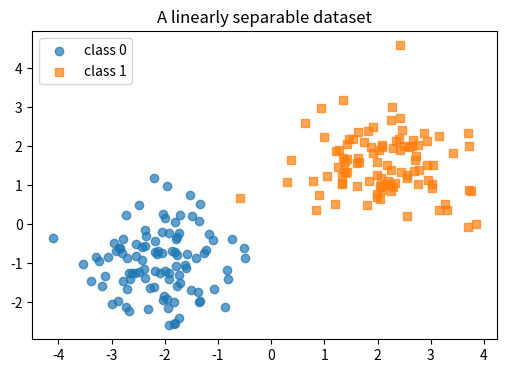
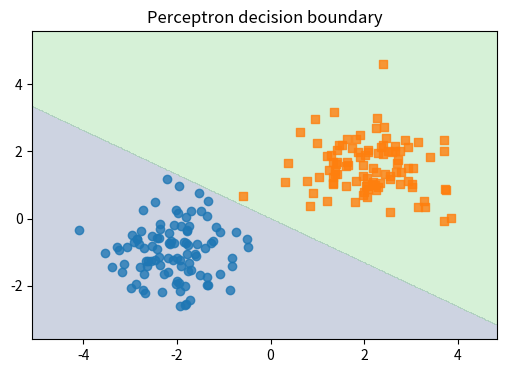
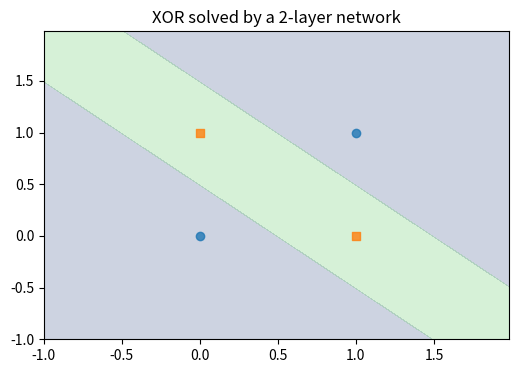
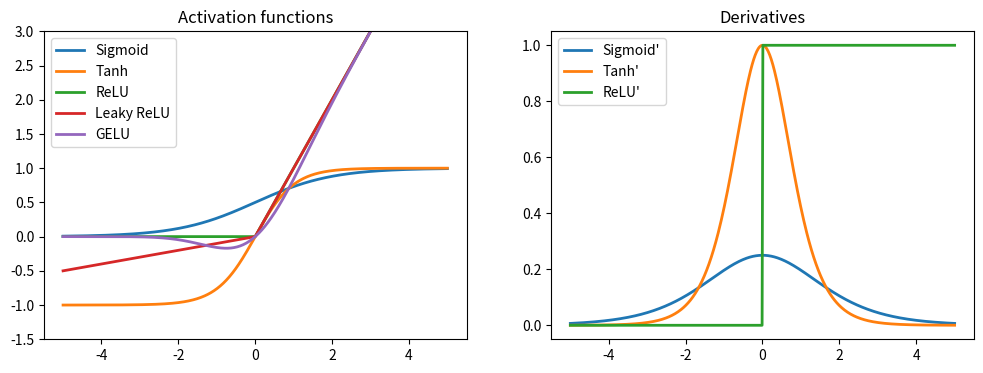
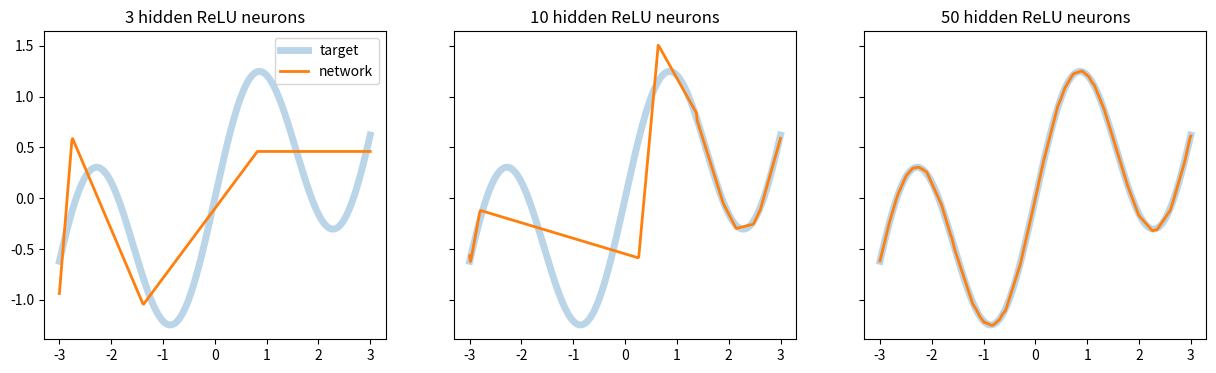

Write Python code to recreate these figures, in order.
import numpy as np
import matplotlib.pyplot as plt

np.random.seed(42)
plt.rcParams['figure.figsize'] = (6, 4)

def step(z):
    """Heaviside step activation."""
    return (z >= 0).astype(int)


def neuron(x, w, b):
    """A single perceptron neuron: weighted sum followed by a step activation."""
    return step(x @ w + b)


# Hand-set weights that implement the logical AND gate
X_gate = np.array([[0, 0], [0, 1], [1, 0], [1, 1]])
w_and, b_and = np.array([1.0, 1.0]), -1.5
print('AND:', neuron(X_gate, w_and, b_and))

# ... and the OR gate (only the bias changes)
w_or, b_or = np.array([1.0, 1.0]), -0.5
print('OR: ', neuron(X_gate, w_or, b_or))

# Two Gaussian blobs that are linearly separable
n = 100
X0 = np.random.randn(n, 2) * 0.8 + np.array([-2, -1])
X1 = np.random.randn(n, 2) * 0.8 + np.array([2, 1.5])
X = np.vstack([X0, X1])
y = np.array([0] * n + [1] * n)

plt.scatter(X[y == 0, 0], X[y == 0, 1], label='class 0', alpha=0.7)
plt.scatter(X[y == 1, 0], X[y == 1, 1], label='class 1', alpha=0.7, marker='s')
plt.legend(); plt.title('A linearly separable dataset'); plt.show()

class Perceptron:
    def __init__(self, n_features, lr=0.1):
        self.w = np.zeros(n_features)
        self.b = 0.0
        self.lr = lr

    def predict(self, X):
        return step(X @ self.w + self.b)

    def fit(self, X, y, epochs=20):
        history = []
        for epoch in range(epochs):
            errors = 0
            for i in np.random.permutation(len(X)):
                y_hat = self.predict(X[i:i + 1])[0]
                update = self.lr * (y[i] - y_hat)
                self.w += update * X[i]
                self.b += update
                errors += int(update != 0)
            history.append(errors)
            if errors == 0:          # converged: every sample classified correctly
                break
        return history


perceptron = Perceptron(n_features=2, lr=0.1)
history = perceptron.fit(X, y)
print('errors per epoch:', history)
print('learned w =', perceptron.w, ' b =', round(perceptron.b, 3))

def plot_decision_boundary(predict_fn, X, y, title='', ax=None, h=0.02):
    """Colour the plane by the model's prediction and overlay the data points."""
    ax = ax or plt.gca()
    x_min, x_max = X[:, 0].min() - 1, X[:, 0].max() + 1
    y_min, y_max = X[:, 1].min() - 1, X[:, 1].max() + 1
    xx, yy = np.meshgrid(np.arange(x_min, x_max, h), np.arange(y_min, y_max, h))
    zz = predict_fn(np.c_[xx.ravel(), yy.ravel()]).reshape(xx.shape)
    ax.contourf(xx, yy, zz, alpha=0.25, levels=[-0.5, 0.5, 1.5])
    ax.scatter(X[y == 0, 0], X[y == 0, 1], alpha=0.8)
    ax.scatter(X[y == 1, 0], X[y == 1, 1], alpha=0.8, marker='s')
    ax.set_title(title)


plot_decision_boundary(perceptron.predict, X, y, 'Perceptron decision boundary')
plt.show()

y_xor = np.array([0, 1, 1, 0])
p_xor = Perceptron(n_features=2, lr=0.1)
hist_xor = p_xor.fit(X_gate.astype(float), y_xor, epochs=100)

print('errors in the last 10 epochs:', hist_xor[-10:])
print('predictions:', p_xor.predict(X_gate), ' targets:', y_xor)

def xor_mlp(X):
    # hidden layer: two neurons (OR and NAND)
    W1 = np.array([[1.0, -1.0],
                   [1.0, -1.0]])
    b1 = np.array([-0.5, 1.5])
    h = step(X @ W1 + b1)
    # output layer: one neuron (AND)
    w2 = np.array([1.0, 1.0])
    b2 = -1.5
    return step(h @ w2 + b2)


print('MLP predictions:', xor_mlp(X_gate), ' targets:', y_xor)
plot_decision_boundary(xor_mlp, X_gate.astype(float), y_xor, 'XOR solved by a 2-layer network')
plt.show()

def sigmoid(z):     return 1 / (1 + np.exp(-z))
def tanh(z):        return np.tanh(z)
def relu(z):        return np.maximum(0, z)
def leaky_relu(z):  return np.where(z > 0, z, 0.1 * z)
def gelu(z):        return 0.5 * z * (1 + np.tanh(np.sqrt(2 / np.pi) * (z + 0.044715 * z ** 3)))

# derivatives (needed for training in session 2)
def d_sigmoid(z):   s = sigmoid(z); return s * (1 - s)
def d_tanh(z):      return 1 - np.tanh(z) ** 2
def d_relu(z):      return (z > 0).astype(float)

z = np.linspace(-5, 5, 500)
fig, axes = plt.subplots(1, 2, figsize=(12, 4))
for f, name in [(sigmoid, 'Sigmoid'), (tanh, 'Tanh'), (relu, 'ReLU'), (leaky_relu, 'Leaky ReLU'), (gelu, 'GELU')]:
    axes[0].plot(z, f(z), label=name, lw=2)
for f, name in [(d_sigmoid, "Sigmoid'"), (d_tanh, "Tanh'"), (d_relu, "ReLU'")]:
    axes[1].plot(z, f(z), label=name, lw=2)
axes[0].set_ylim(-1.5, 3); axes[0].set_title('Activation functions'); axes[0].legend()
axes[1].set_title('Derivatives'); axes[1].legend()
plt.show()

W1, b1 = np.random.randn(4, 3), np.random.randn(4)
W2, b2 = np.random.randn(2, 4), np.random.randn(2)
x = np.random.randn(3)

two_linear_layers = W2 @ (W1 @ x + b1) + b2
one_linear_layer = (W2 @ W1) @ x + (W2 @ b1 + b2)
print('identical outputs:', np.allclose(two_linear_layers, one_linear_layer))

def softmax(z):
    z = z - z.max(axis=1, keepdims=True)          # subtract the max for numerical stability
    e = np.exp(z)
    return e / e.sum(axis=1, keepdims=True)


class MLP:
    """A fully connected network with ReLU hidden layers and a softmax output."""

    def __init__(self, layer_sizes, seed=0):
        rng = np.random.default_rng(seed)
        self.params = []
        for n_in, n_out in zip(layer_sizes[:-1], layer_sizes[1:]):
            W = rng.normal(0, np.sqrt(2 / n_in), size=(n_in, n_out))   # He initialisation (session 5)
            b = np.zeros(n_out)
            self.params.append((W, b))

    def forward(self, X):
        h = X
        for i, (W, b) in enumerate(self.params):
            z = h @ W + b
            h = relu(z) if i < len(self.params) - 1 else softmax(z)
        return h

    def n_parameters(self):
        return sum(W.size + b.size for W, b in self.params)


mlp = MLP([4, 16, 8, 3])
X_batch = np.random.randn(5, 4)                   # a batch of 5 samples with 4 features
probs = mlp.forward(X_batch)
print('output shape:', probs.shape)
print('row sums    :', probs.sum(axis=1).round(6))
print('parameters  :', mlp.n_parameters())

x = np.linspace(-3, 3, 400)
target = np.sin(2 * x) + 0.3 * x
rng = np.random.default_rng(0)

fig, axes = plt.subplots(1, 3, figsize=(15, 4), sharey=True)
for ax, n_hidden in zip(axes, [3, 10, 50]):
    breakpoints = rng.uniform(-3, 3, n_hidden)
    signs = rng.choice([-1, 1], n_hidden)
    H = relu(signs * (x[:, None] - breakpoints))   # hidden-layer activations, shape (400, n_hidden)
    H = np.c_[H, np.ones_like(x)]                  # bias column
    w_out, *_ = np.linalg.lstsq(H, target, rcond=None)
    ax.plot(x, target, lw=5, alpha=0.3, label='target')
    ax.plot(x, H @ w_out, lw=2, label='network')
    ax.set_title(f'{n_hidden} hidden ReLU neurons')
axes[0].legend()
plt.show()
